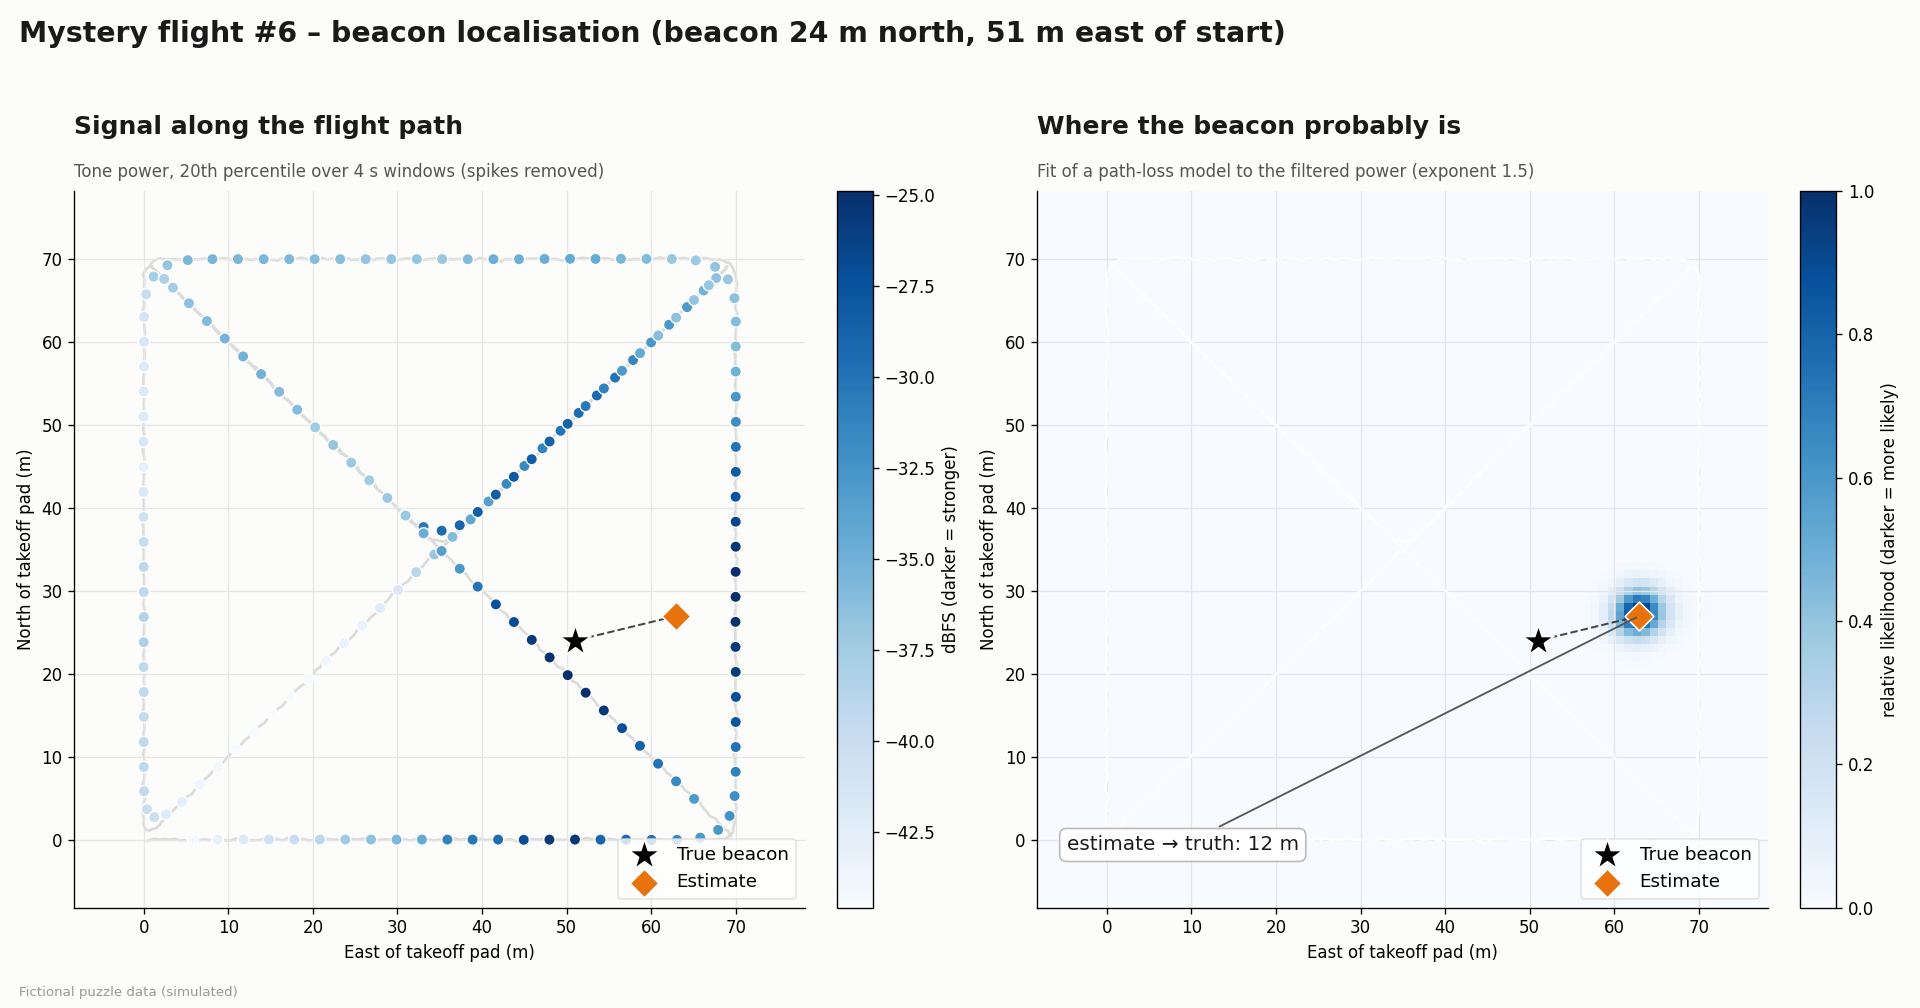

The file beside this chart, header and first rows:
north_m, east_m, power_dbfs
0.0, 5.8, -44.3
0.0, 8.7, -43.1
0.0, 11.8, -42.1
0.0, 14.8, -40.7
0.0, 17.8, -40.0
0.0, 20.8, -39.0
0.0, 23.8, -37.4
0.0, 26.9, -36.4
0.0, 29.9, -35.7
0.0, 32.9, -34.4
0.0, 35.9, -31.2
0.0, 38.9, -30.2
0.0, 41.9, -29.5
-0.0, 44.9, -27.1
0.0, 48.0, -25.6
0.0, 51.0, -25.5
-0.0, 54.0, -29.0
0.0, 57.0, -29.2
-0.0, 60.0, -29.9
-0.0, 63.1, -31.3
0.2, 65.8, -32.8
1.2, 67.9, -32.8
2.9, 69.3, -32.5
5.3, 69.9, -32.1
8.2, 70.0, -31.0
11.2, 70.0, -30.0
14.2, 70.0, -27.8
17.2, 70.0, -27.4
20.2, 70.0, -25.9
23.2, 70.0, -25.7
26.3, 70.0, -25.0
29.3, 70.0, -24.8
32.3, 70.0, -24.9
35.3, 70.0, -25.3
38.3, 70.0, -26.5
41.3, 70.0, -27.5
44.3, 70.0, -28.2
47.4, 70.0, -30.0
50.4, 70.0, -32.1
53.4, 70.0, -32.8
56.4, 70.0, -34.9
59.5, 70.0, -35.9
62.5, 70.0, -36.0
65.3, 69.9, -36.4
67.6, 69.1, -36.9
69.1, 67.6, -36.5
69.8, 65.3, -37.2
70.0, 62.4, -36.9
70.0, 59.5, -35.9
70.0, 56.4, -35.3
70.0, 53.4, -34.5
70.0, 50.4, -34.4
70.0, 47.4, -34.6
70.0, 44.4, -34.8
70.0, 41.3, -34.8
70.0, 38.3, -35.9
70.0, 35.3, -37.0
70.0, 32.3, -36.7
70.0, 29.3, -36.7
70.0, 26.2, -36.7
... 128 more rows
